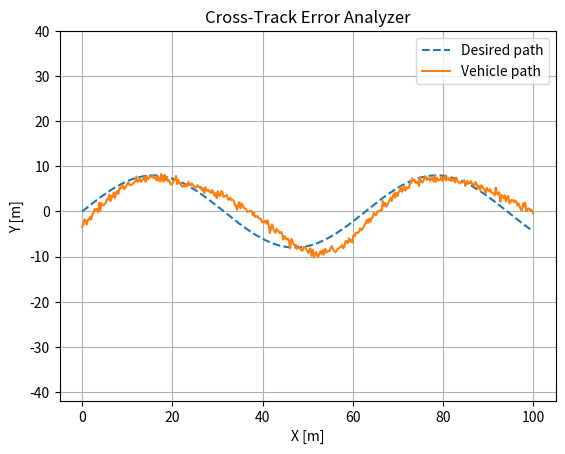
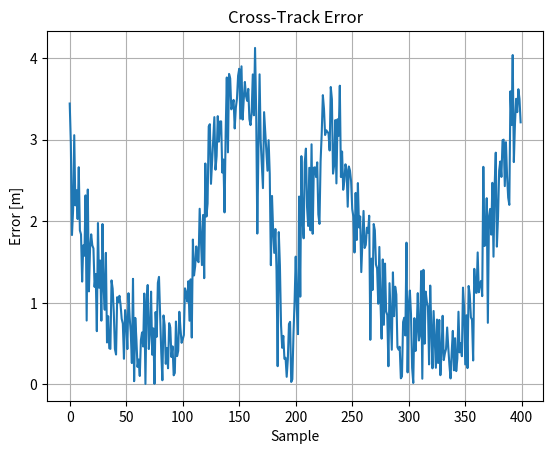

Reproduce these figures in Python, in order.
"""
Project 04 — Cross-Track Error Analyzer
Purpose:
This script demonstrates how to compute and analyze **cross-track error (CTE)** for a vehicle following a predefined path. 
Cross-track error measures the lateral deviation (perpendicular distance) between the vehicle's actual path 
and the desired path. Key concepts and metrics learned include:
- Calculating the **mean cross-track error**, **root mean square (RMS) error**, and **maximum cross-track error**.
- Measuring the deviation of the vehicle's path from the desired trajectory.
- Visualizing the errors and their relationship to vehicle path deviation.

The results include visualization of the desired path against the actual vehicle path and the computed cross-track errors.
"""

# Import necessary libraries
import numpy as np  # For numerical operations
import matplotlib.pyplot as plt  # For visualization

# Function to compute the perpendicular distance from a point to a polyline
def distance_to_polyline(point, path):
    """
    Calculate the minimum distance from a point to a polyline.

    Parameters:
        point (ndarray): A 2D coordinate [x, y].
        path (ndarray): Array of 2D points representing the desired path.

    Returns:
        float: The minimum distance from the point to the polyline.
    """
    min_dist = float('inf')  # Initialize with a large value
    for i in range(len(path) - 1):  # Iterate through line segments in the polyline
        a, b = path[i], path[i + 1]  # Two consecutive points defining a line segment
        ab = b - a  # Vector from a to b
        ap = point - a  # Vector from a to the point

        # Project the point onto the line segment and clamp to [0, 1]
        projection = np.clip(np.dot(ap, ab) / np.dot(ab, ab), 0.0, 1.0)
        candidate = a + projection * ab  # Closest point on the segment

        # Calculate the distance from the point to the candidate point
        min_dist = min(min_dist, np.linalg.norm(point - candidate))
    return min_dist

# Main function for simulating cross-track error analysis
def main():
    """
    Simulates a vehicle following a path and calculates the cross-track error (mean, 
    RMS, and max). Visualizes the actual vehicle path against the desired path 
    and plots the cross-track error over time.
    """

    # Define the desired path (sinusoidal curve)
    path_x = np.linspace(0, 100, 400)  # X-coordinates of the path
    path_y = 8 * np.sin(path_x / 10)  # Y-coordinates (sinusoidal shape)
    path = np.column_stack((path_x, path_y))  # Combine x and y into an array representing the desired path

    # Simulate a noisy vehicle path
    rng = np.random.default_rng(4)  # Random number generator for reproducibility
    vehicle_x = path_x  # We assume the vehicle progresses along the x-coordinates of the path
    vehicle_y = (8 * np.sin((vehicle_x - 4) / 10) +  # Perturbed sinusoidal motion
                 1.5 * np.sin(vehicle_x / 5) +       # Additional distortion
                 rng.normal(0, 0.5, len(vehicle_x)))  # Random Gaussian noise
    vehicle_path = np.column_stack((vehicle_x, vehicle_y))  # Combine noisy x and y into the vehicle path

    # Calculate cross-track errors
    errors = np.array([distance_to_polyline(point, path) for point in vehicle_path])

    # Output metrics
    print('Cross-Track Error Metrics')
    print(f'Mean error: {np.mean(errors):.3f} m')  # Mean cross-track error
    print(f'RMS error:  {np.sqrt(np.mean(errors**2)):.3f} m')  # Root mean square error (RMS)
    print(f'Max error:  {np.max(errors):.3f} m')  # Maximum cross-track error

    # Visualization: Vehicle path vs desired path
    plt.figure()
    plt.plot(path[:, 0], path[:, 1], '--', label='Desired path')  # Plot desired path
    plt.plot(vehicle_path[:, 0], vehicle_path[:, 1], label='Vehicle path')  # Plot vehicle's actual path
    plt.title('Cross-Track Error Analyzer')  # Add plot title
    plt.xlabel('X [m]')  # Add x-axis label
    plt.ylabel('Y [m]')  # Add y-axis label
    plt.axis('equal')  # Set equal axis scaling
    plt.grid(True)  # Add grid for better readability
    plt.legend()  # Add legend
    plt.show()

    # Visualization: Cross-track error
    plt.figure()
    plt.plot(errors)  # Plot errors over time
    plt.title('Cross-Track Error')  # Add plot title
    plt.xlabel('Sample')  # Add x-axis label
    plt.ylabel('Error [m]')  # Add y-axis label
    plt.grid(True)  # Add grid
    plt.show()

# Entry point: Run the simulation
if __name__ == '__main__':
    main()
